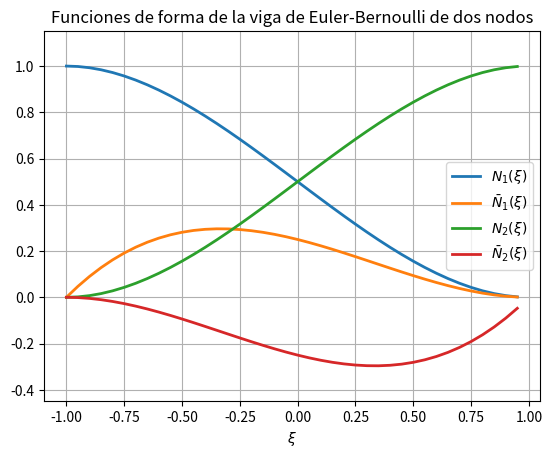

Write the Python code that produced this figure.
# -*- coding: utf-8 -*-

# Interpolacion polinomica de Hermite.


# %%Importación de librerías

import sympy as sp
import numpy as np
import matplotlib.pyplot as plt

# %%Definición de variables

xi, u1, u2, u1p, u2p = sp.symbols('xi u1 u2 u1p u2p')
x1 = -1
x2 =  1

# %%Funciones de forma lagrangianas

L1 = sp.interpolate([(-1, 1), (1, 0)], xi)
L2 = sp.interpolate([(-1, 0), (1, 1)], xi)

# %%Se calculan los polinomios Pi y

P1 = (1 - 2*(sp.diff(L1, xi)).subs(xi, x1)*(xi-x1))*L1**2
P2 = (1 - 2*(sp.diff(L2, xi)).subs(xi, x2)*(xi-x2))*L2**2
Q1 = (xi-x1)*L1**2
Q2 = (xi-x2)*L2**2

# %%Se calcula el polinomio interpolador

u = sp.simplify(P1*u1 + P2*u2 + Q1*u1p + Q2*u2p)

# %%Se calculan las funciones de forma
N1  = sp.expand(u.subs([(u1, 1), (u1p, 0), (u2, 0), (u2p, 0)]))
N1b = sp.expand(u.subs([(u1, 0), (u1p, 1), (u2, 0), (u2p, 0)]))
N2  = sp.expand(u.subs([(u1, 0), (u1p, 0), (u2, 1), (u2p, 0)]))
N2b = sp.expand(u.subs([(u1, 0), (u1p, 0), (u2, 0), (u2p, 1)]))

# %%Se muestran los resultados

print(f'N_1(xi)  = \n{sp.pretty(sp.pretty(N1))}')
print(f'Nb_1(xi) = \n{sp.pretty(N1b)}')
print(f'N_2(xi)  = \n{sp.pretty(N2)}')
print(f'Nb_2(xi) = \n{sp.pretty(N2b)}')

# %%Se dibujan las funciones de forma Hermitianas

N1p  = sp.lambdify([xi], N1)
N1bp = sp.lambdify([xi], N1b)
N2p  = sp.lambdify([xi], N2)
N2bp = sp.lambdify([xi], N2b)
xical = np.arange(-1, 1, 0.05)  # Puntos de evaluación de las funciones.

fig, ax = plt.subplots()
ax.plot(xical, N1p(xical), linewidth=2, label=r'$N_1(\xi)$')
ax.plot(xical, N1bp(xical), linewidth=2, label=r'$\bar{N}_1(\xi)$')
ax.plot(xical, N2p(xical), linewidth=2, label=r'$N_2(\xi)$')
ax.plot(xical, N2bp(xical), linewidth=2, label=r'$\bar{N}_2(\xi)$')

ax.axis('equal')
ax.set_title('Funciones de forma de la viga de Euler-Bernoulli de dos nodos')
ax.set_xlabel(r'$\xi$')

ax.legend()
ax.grid()
plt.show()

# Fin del programa.
